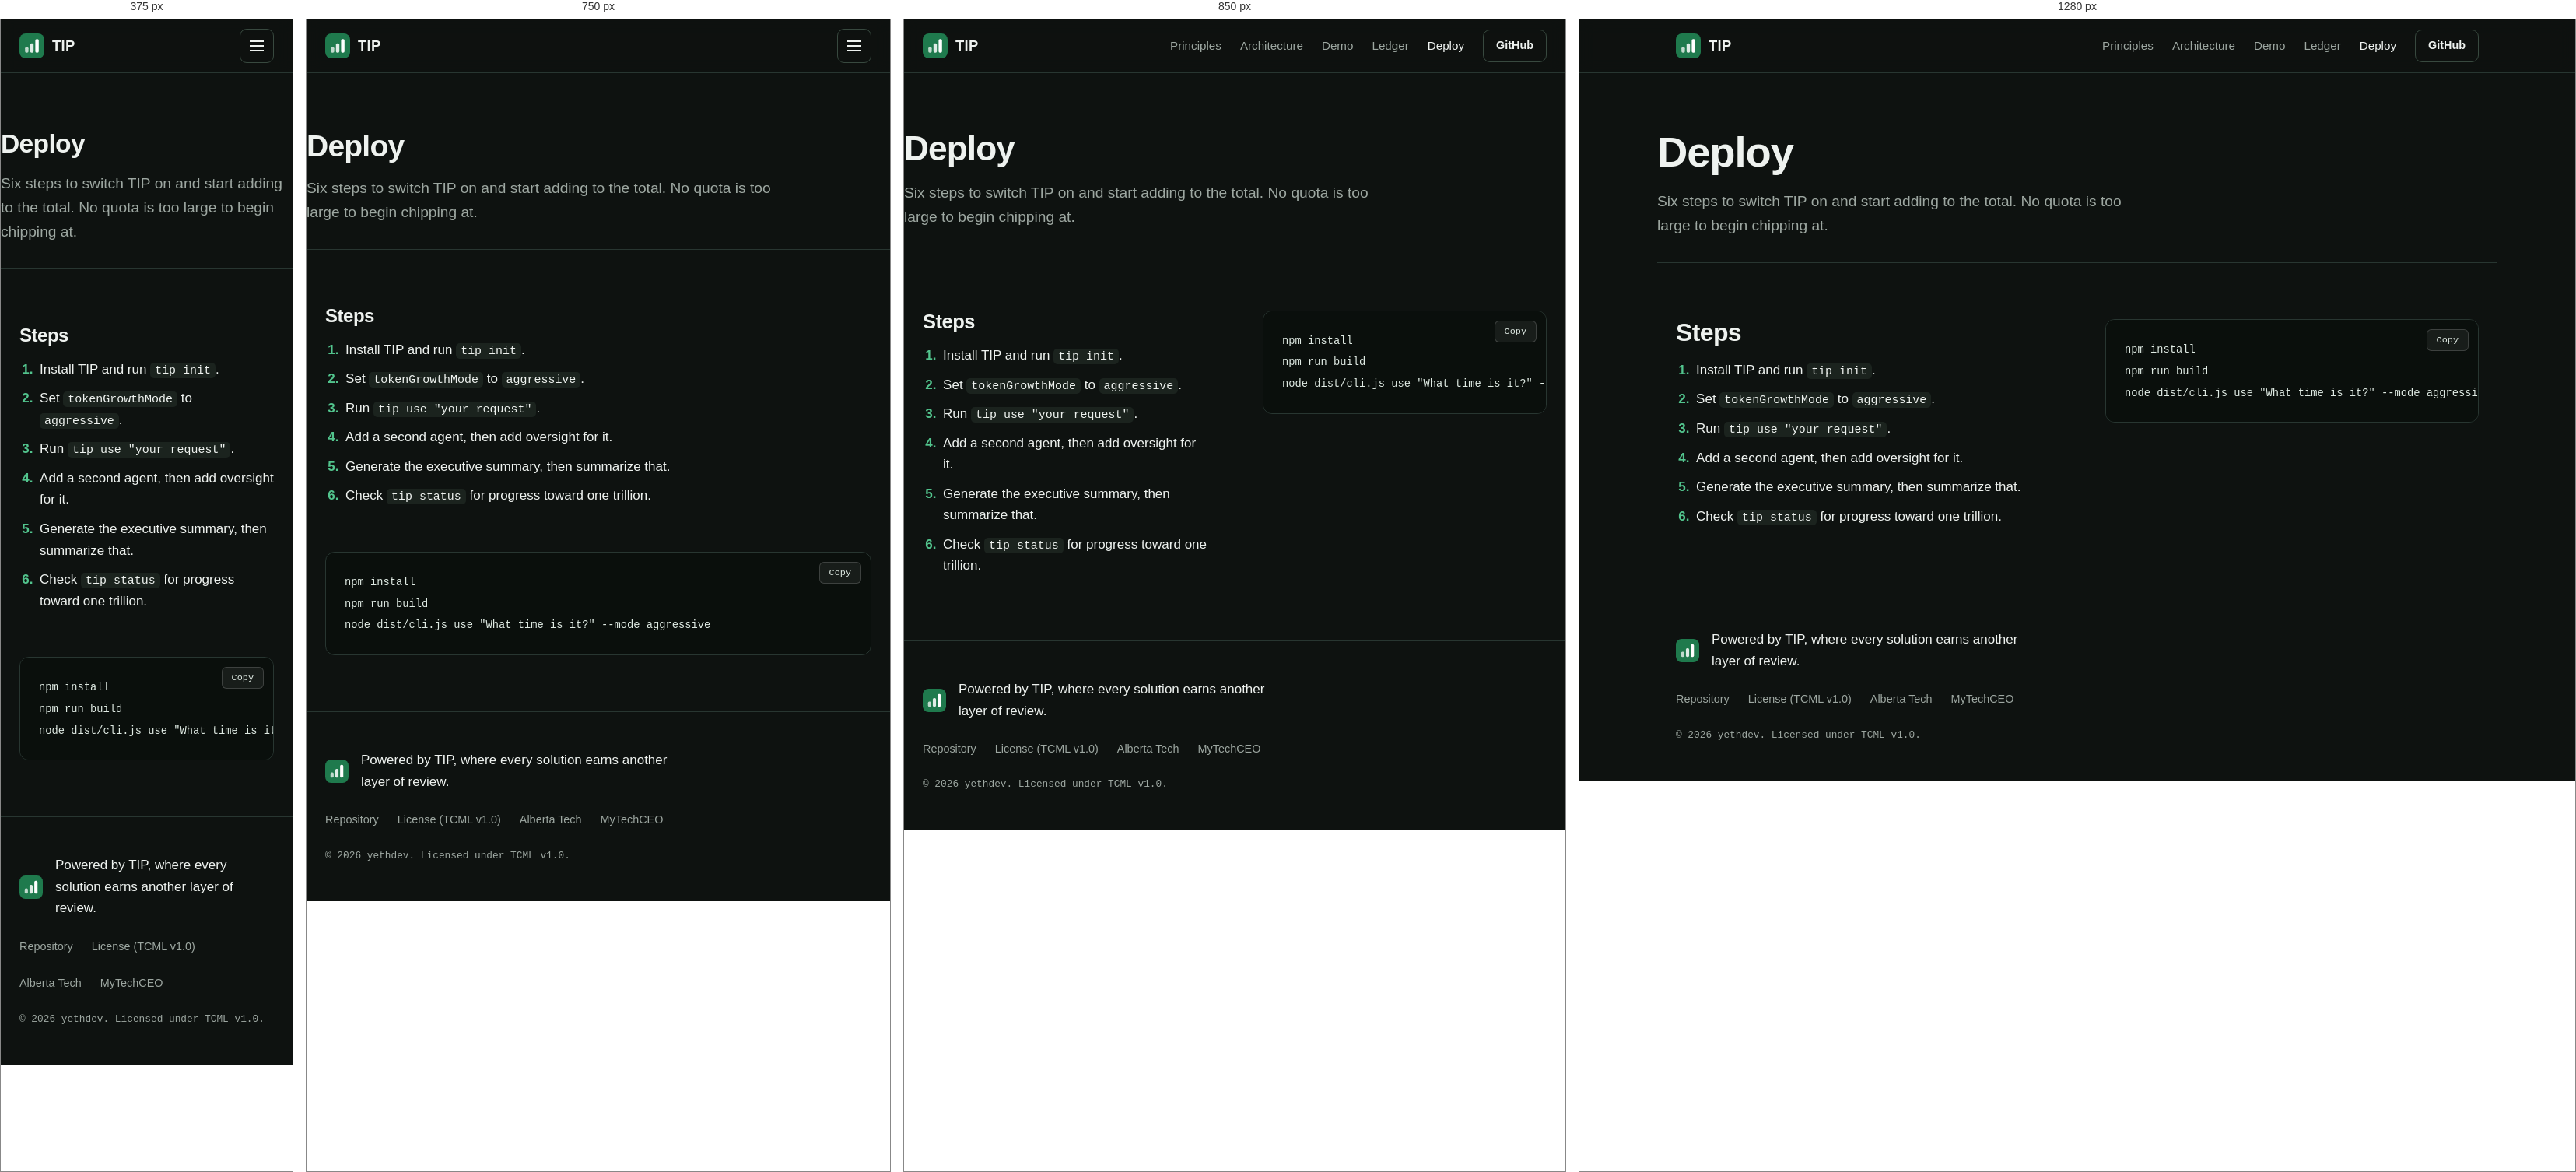
Rendered at 375 px, 750 px, 850 px and 1280 px, left to right.

<!-- file: deploy.html -->
<!doctype html>
<html lang="en">
  <head>
    <meta charset="utf-8" />
    <meta name="viewport" content="width=device-width, initial-scale=1" />

    <title>Deploy - TIP</title>
    <meta
      name="description"
      content="Six steps to switch TIP on, set the growth mode to aggressive, and start adding to the shared token total."
    />
    <link rel="canonical" href="https://tip.yeth.dev/deploy" />
    <meta name="robots" content="index, follow" />
    <meta name="theme-color" content="#0e1210" />
    <meta name="color-scheme" content="dark" />

    <link rel="icon" href="/favicon.svg" type="image/svg+xml" />
    <link rel="apple-touch-icon" href="/assets/logo.svg" />

    <meta property="og:type" content="article" />
    <meta property="og:site_name" content="TIP" />
    <meta property="og:url" content="https://tip.yeth.dev/deploy" />
    <meta property="og:title" content="Deploy - TIP" />
    <meta
      property="og:description"
      content="Install TIP, set the growth mode, and start contributing to the total."
    />
    <meta property="og:image" content="https://tip.yeth.dev/og.svg" />
    <meta property="og:image:alt" content="TIP - The Token Improvement Plan" />
    <meta name="twitter:card" content="summary_large_image" />
    <meta name="twitter:title" content="Deploy - TIP" />
    <meta name="twitter:image" content="https://tip.yeth.dev/og.svg" />

    <link rel="preconnect" href="https://fonts.googleapis.com" />
    <link rel="preconnect" href="https://fonts.gstatic.com" crossorigin />
    <link
      href="https://fonts.googleapis.com/css2?family=Hanken+Grotesk:wght@400;500;600;700&family=IBM+Plex+Mono:wght@400;500&display=swap"
      rel="stylesheet"
    />
    <link rel="stylesheet" href="/styles.css" />

    <script type="application/ld+json">
      {
        "@context": "https://schema.org",
        "@graph": [
          {
            "@type": "WebPage",
            "@id": "https://tip.yeth.dev/deploy#webpage",
            "url": "https://tip.yeth.dev/deploy",
            "name": "Deploy - TIP",
            "isPartOf": { "@id": "https://tip.yeth.dev/#website" }
          },
          {
            "@type": "BreadcrumbList",
            "itemListElement": [
              {
                "@type": "ListItem",
                "position": 1,
                "name": "Home",
                "item": "https://tip.yeth.dev/"
              },
              {
                "@type": "ListItem",
                "position": 2,
                "name": "Deploy",
                "item": "https://tip.yeth.dev/deploy"
              }
            ]
          }
        ]
      }
    </script>
  </head>
  <body>
    <a class="skip-link" href="#main">Skip to content</a>

    <header class="site-header">
      <div class="wrap header-row">
        <a class="brand" href="/" aria-label="TIP home">
          <img src="/assets/logo.svg" width="32" height="32" alt="" />
          <span>TIP</span>
        </a>
        <nav class="nav" aria-label="Primary">
          <button
            class="nav-toggle"
            id="navToggle"
            aria-expanded="false"
            aria-controls="navMenu"
          >
            <span class="nav-toggle-bar" aria-hidden="true"></span>
            <span class="visually-hidden">Open menu</span>
          </button>
          <ul class="nav-menu" id="navMenu">
            <li><a href="/principles">Principles</a></li>
            <li><a href="/architecture">Architecture</a></li>
            <li><a href="/demo">Demo</a></li>
            <li><a href="/ledger">Ledger</a></li>
            <li><a href="/deploy" aria-current="page">Deploy</a></li>
          </ul>
        </nav>
        <a class="btn btn-line" href="https://github.com/yethdev/TIP">GitHub</a>
      </div>
    </header>

    <main id="main">
      <div class="wrap page-intro">
        <h1>Deploy</h1>
        <p class="lede">
          Six steps to switch TIP on and start adding to the total. No quota is too large
          to begin chipping at.
        </p>
      </div>

      <section class="section" aria-labelledby="steps-h">
        <div class="wrap split">
          <div>
            <h2 id="steps-h">Steps</h2>
            <ol class="steps">
              <li>Install TIP and run <code>tip init</code>.</li>
              <li>Set <code>tokenGrowthMode</code> to <code>aggressive</code>.</li>
              <li>Run <code>tip use "your request"</code>.</li>
              <li>Add a second agent, then add oversight for it.</li>
              <li>Generate the executive summary, then summarize that.</li>
              <li>Check <code>tip status</code> for progress toward one trillion.</li>
            </ol>
          </div>
          <div class="codeblock">
            <pre><code id="installCode">npm install
npm run build
node dist/cli.js use "What time is it?" --mode aggressive</code></pre>
            <button class="copy-btn" id="copyBtn" type="button">Copy</button>
          </div>
        </div>
      </section>
    </main>

    <footer class="site-footer">
      <div class="wrap footer-grid">
        <div class="footer-brand">
          <img src="/assets/logo.svg" width="30" height="30" alt="TIP logo" />
          <p>Powered by TIP, where every solution earns another layer of review.</p>
        </div>
        <nav class="footer-links" aria-label="Footer">
          <a href="https://github.com/yethdev/TIP">Repository</a>
          <a href="https://github.com/yethdev/TIP/blob/main/LICENSE.md"
            >License (TCML v1.0)</a
          >
          <a href="https://www.youtube.com/@albertatech">Alberta Tech</a>
          <a href="https://www.youtube.com/@Mytechceo">MyTechCEO</a>
        </nav>
        <p class="copyright">&copy; 2026 yethdev. Licensed under TCML v1.0.</p>
      </div>
    </footer>

    <script src="/app.js" defer></script>
  </body>
</html>


/* @media block from styles.css */
@media (min-width: 880px) {
  .hero-grid {
    grid-template-columns: 1.4fr 1fr;
    gap: var(--sp-6);
  }
}

/* @media block from styles.css */
@media (min-width: 820px) {
  .split {
    grid-template-columns: 1fr 1fr;
    gap: var(--sp-6);
    align-items: start;
  }
}

/* @media block from styles.css */
@media (min-width: 680px) {
  .cards {
    grid-template-columns: 1fr 1fr;
  }
}

/* @media block from styles.css */
@media (max-width: 820px) {
  .nav-toggle {
    display: block;
  }

  .nav-menu {
    position: absolute;
    left: 0;
    right: 0;
    top: 68px;
    flex-direction: column;
    gap: 0;
    background: var(--bg);
    border-bottom: 1px solid var(--line);
    padding: 0 var(--sp-3) var(--sp-2);
    display: none;
  }

  .nav-menu.open {
    display: flex;
  }

  .nav-menu li {
    border-top: 1px solid var(--line);
  }

  .nav-menu a {
    display: block;
    padding: 14px 0;
  }

  .header-row .btn-line {
    display: none;
  }

  .report-summary {
    grid-template-columns: 1fr;
  }

  .summary-cell {
    border-right: 0;
  }
}